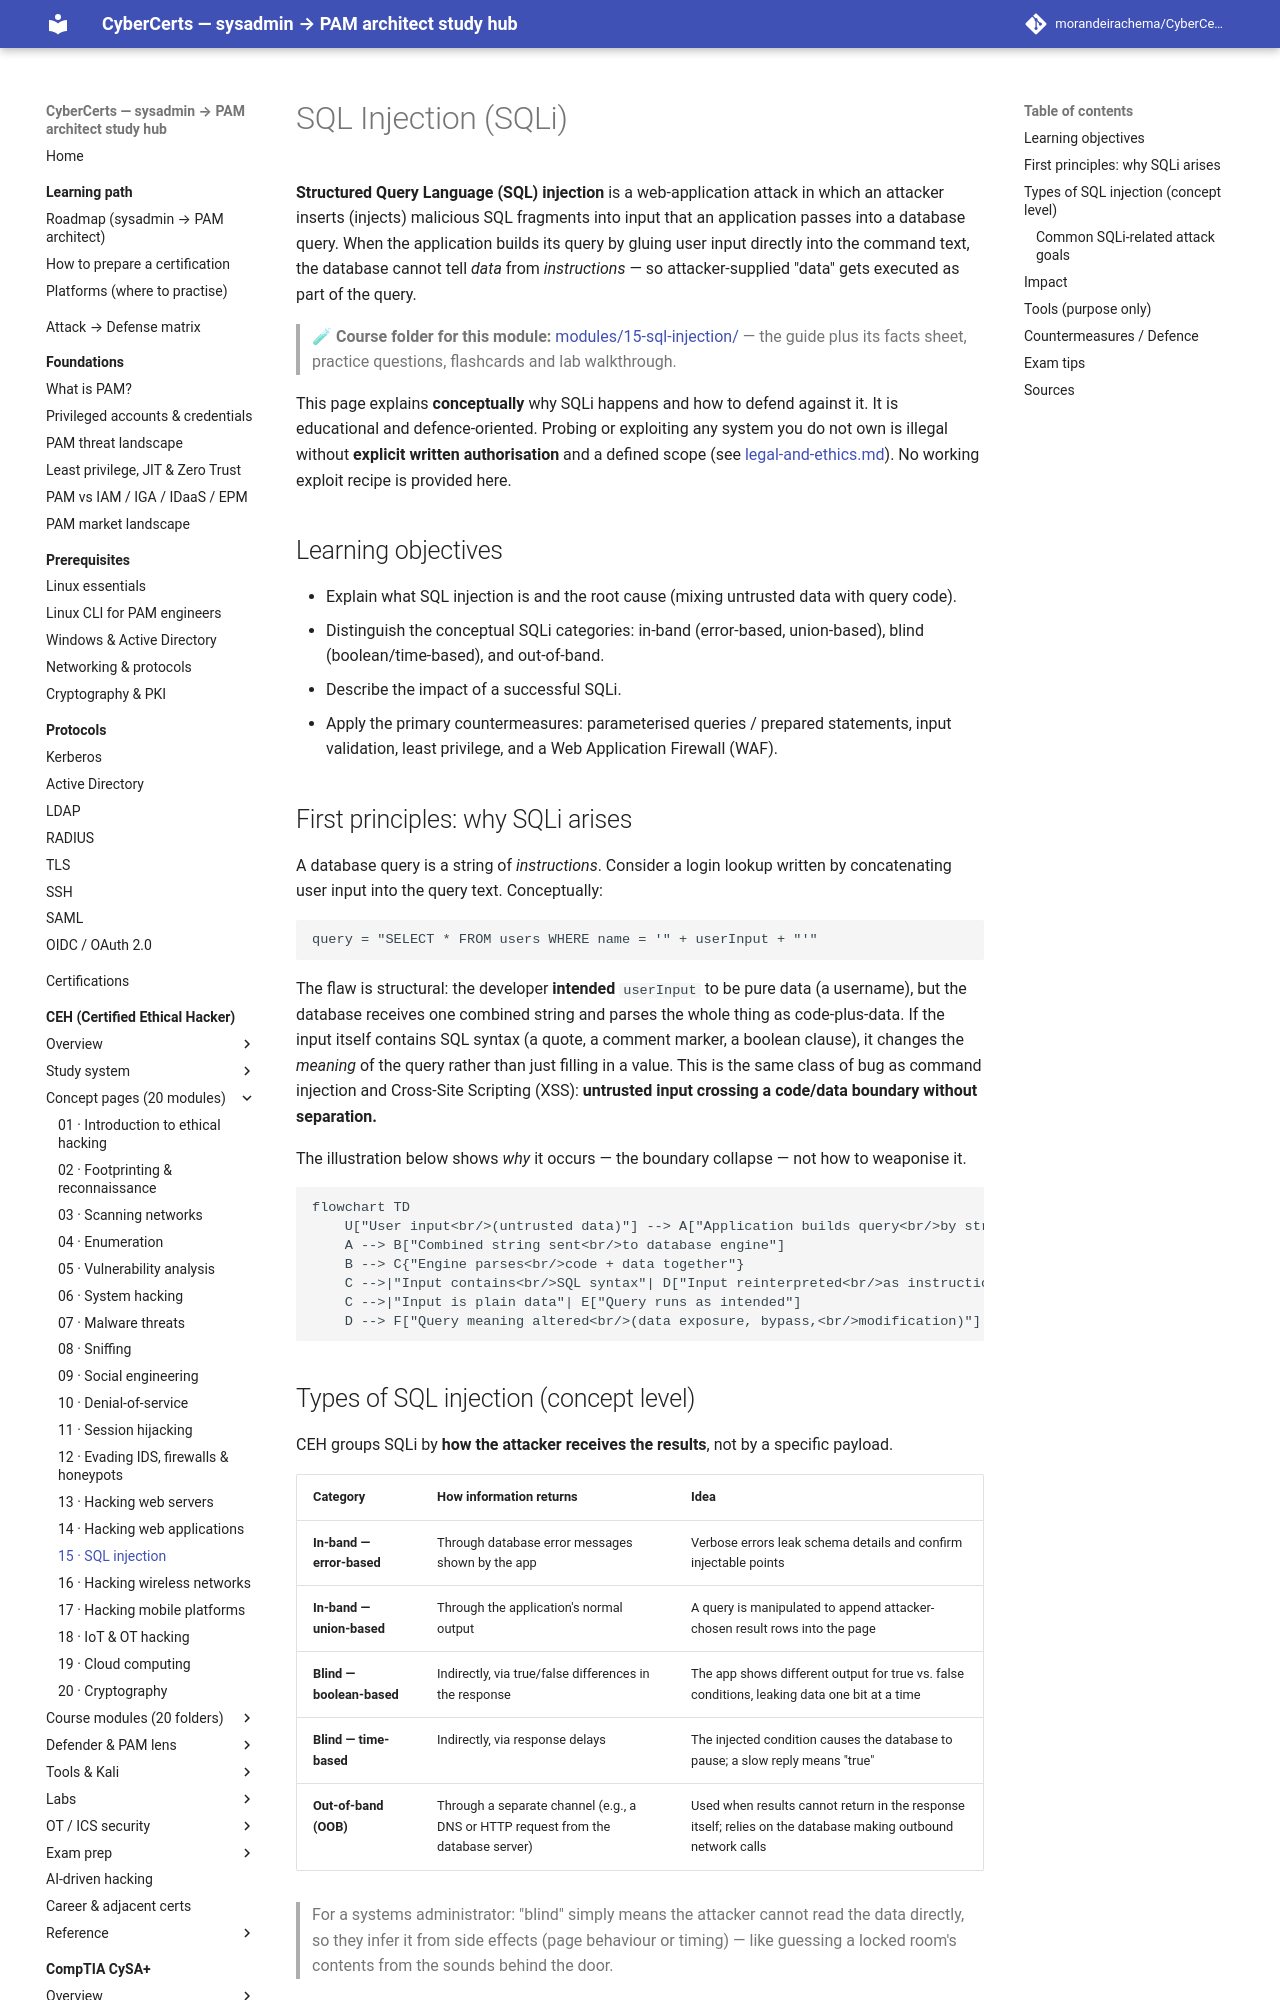

repository: morandeirachema/CyberCerts · page: certs/ceh/domains/15-sql-injection/index.html · generator: mkdocs

# SQL Injection (SQLi)

**Structured Query Language (SQL) injection** is a web-application attack in which an attacker inserts (injects) malicious SQL fragments into input that an application passes into a database query. When the application builds its query by gluing user input directly into the command text, the database cannot tell *data* from *instructions* — so attacker-supplied "data" gets executed as part of the query.

> 🧪 **Course folder for this module:** [modules/15-sql-injection/](../modules/15-sql-injection/README.md) — the
> guide plus its facts sheet, practice questions, flashcards and lab walkthrough.

This page explains **conceptually** why SQLi happens and how to defend against it. It is educational and defence-oriented. Probing or exploiting any system you do not own is illegal without **explicit written authorisation** and a defined scope (see [legal-and-ethics.md](../00-overview/legal-and-ethics.md)). No working exploit recipe is provided here.

## Learning objectives

- Explain what SQL injection is and the root cause (mixing untrusted data with query code).
- Distinguish the conceptual SQLi categories: in-band (error-based, union-based), blind (boolean/time-based), and out-of-band.
- Describe the impact of a successful SQLi.
- Apply the primary countermeasures: parameterised queries / prepared statements, input validation, least privilege, and a Web Application Firewall (WAF).

## First principles: why SQLi arises

A database query is a string of *instructions*. Consider a login lookup written by concatenating user input into the query text. Conceptually:

```
query = "SELECT * FROM users WHERE name = '" + userInput + "'"
```

The flaw is structural: the developer **intended** `userInput` to be pure data (a username), but the database receives one combined string and parses the whole thing as code-plus-data. If the input itself contains SQL syntax (a quote, a comment marker, a boolean clause), it changes the *meaning* of the query rather than just filling in a value. This is the same class of bug as command injection and Cross-Site Scripting (XSS): **untrusted input crossing a code/data boundary without separation.**

The illustration below shows *why* it occurs — the boundary collapse — not how to weaponise it.

```mermaid
flowchart TD
    U["User input<br/>(untrusted data)"] --> A["Application builds query<br/>by string concatenation"]
    A --> B["Combined string sent<br/>to database engine"]
    B --> C{"Engine parses<br/>code + data together"}
    C -->|"Input contains<br/>SQL syntax"| D["Input reinterpreted<br/>as instructions"]
    C -->|"Input is plain data"| E["Query runs as intended"]
    D --> F["Query meaning altered<br/>(data exposure, bypass,<br/>modification)"]
```
